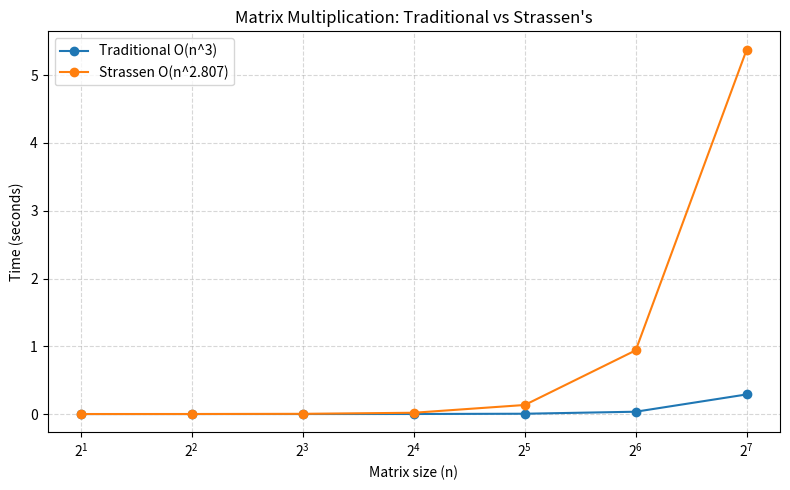

This chart was generated by the following Python code:
"""
matrix_mult.py
Q1: Matrix Multiplication -- Strassen's vs Traditional

Implements:
    - traditional_multiply(A, B): O(n^3) triple nested loop
    - strassen_multiply(A, B):    O(n^log2(7)) ~= O(n^2.807) divide and conquer
                                   (7 recursive multiplications per split)

Matrix sizes are restricted to powers of 2 (2, 4, 8, ..., 128) as required.
The script verifies both algorithms produce identical results, times each,
and plots a runtime comparison graph (matrix_perf.png).
"""

import random
import time
import matplotlib.pyplot as plt


# ---------------------------------------------------------------------------
# Traditional O(n^3) multiplication
# ---------------------------------------------------------------------------
def traditional_multiply(A, B):
    n = len(A)
    result = [[0] * n for _ in range(n)]
    for i in range(n):
        for j in range(n):
            total = 0
            for k in range(n):
                total += A[i][k] * B[k][j]
            result[i][j] = total
    return result


# ---------------------------------------------------------------------------
# Matrix helper functions used by Strassen's algorithm
# ---------------------------------------------------------------------------
def add_matrix(A, B):
    n = len(A)
    return [[A[i][j] + B[i][j] for j in range(n)] for i in range(n)]


def sub_matrix(A, B):
    n = len(A)
    return [[A[i][j] - B[i][j] for j in range(n)] for i in range(n)]


def split_matrix(M):
    """Split an n x n matrix into four (n/2) x (n/2) quadrants."""
    n = len(M)
    mid = n // 2
    top_left = [row[:mid] for row in M[:mid]]
    top_right = [row[mid:] for row in M[:mid]]
    bottom_left = [row[:mid] for row in M[mid:]]
    bottom_right = [row[mid:] for row in M[mid:]]
    return top_left, top_right, bottom_left, bottom_right


def join_matrix(C11, C12, C21, C22):
    """Reassemble four quadrants into a single n x n matrix."""
    top = [r1 + r2 for r1, r2 in zip(C11, C12)]
    bottom = [r1 + r2 for r1, r2 in zip(C21, C22)]
    return top + bottom


# ---------------------------------------------------------------------------
# Strassen's algorithm -- 7 multiplications instead of 8 per split
# ---------------------------------------------------------------------------
def strassen_multiply(A, B):
    n = len(A)

    # Base case: 1x1 "matrix" multiplication is just scalar multiplication.
    if n == 1:
        return [[A[0][0] * B[0][0]]]

    A11, A12, A21, A22 = split_matrix(A)
    B11, B12, B21, B22 = split_matrix(B)

    # The 7 Strassen products -- this is where the saving over the
    # traditional 8-multiplication quadrant approach comes from.
    M1 = strassen_multiply(add_matrix(A11, A22), add_matrix(B11, B22))
    M2 = strassen_multiply(add_matrix(A21, A22), B11)
    M3 = strassen_multiply(A11, sub_matrix(B12, B22))
    M4 = strassen_multiply(A22, sub_matrix(B21, B11))
    M5 = strassen_multiply(add_matrix(A11, A12), B22)
    M6 = strassen_multiply(sub_matrix(A21, A11), add_matrix(B11, B12))
    M7 = strassen_multiply(sub_matrix(A12, A22), add_matrix(B21, B22))

    C11 = add_matrix(sub_matrix(add_matrix(M1, M4), M5), M7)
    C12 = add_matrix(M3, M5)
    C21 = add_matrix(M2, M4)
    C22 = add_matrix(sub_matrix(add_matrix(M1, M3), M2), M6)

    return join_matrix(C11, C12, C21, C22)


# ---------------------------------------------------------------------------
# Utilities
# ---------------------------------------------------------------------------
def random_matrix(n, low=-10, high=10):
    return [[random.randint(low, high) for _ in range(n)] for _ in range(n)]


def matrices_equal(A, B):
    n = len(A)
    return all(A[i][j] == B[i][j] for i in range(n) for j in range(n))


def print_matrix(M, label=""):
    if label:
        print(label)
    for row in M:
        print(row)
    print()


# ---------------------------------------------------------------------------
# Correctness check + timing experiment
# ---------------------------------------------------------------------------
def run_experiment(sizes):
    traditional_times = []
    strassen_times = []

    print(f"{'n':>5} | {'traditional (s)':>16} | {'strassen (s)':>13} | match")
    print("-" * 55)

    for n in sizes:
        A = random_matrix(n)
        B = random_matrix(n)

        start = time.perf_counter()
        trad_result = traditional_multiply(A, B)
        trad_time = time.perf_counter() - start

        start = time.perf_counter()
        strassen_result = strassen_multiply(A, B)
        strassen_time = time.perf_counter() - start

        match = matrices_equal(trad_result, strassen_result)
        print(f"{n:>5} | {trad_time:>16.6f} | {strassen_time:>13.6f} | {match}")

        if not match:
            raise AssertionError(f"Mismatch between algorithms at n={n}")

        traditional_times.append(trad_time)
        strassen_times.append(strassen_time)

    return traditional_times, strassen_times


def plot_results(sizes, traditional_times, strassen_times):
    plt.figure(figsize=(8, 5))
    plt.plot(sizes, traditional_times, marker="o", label="Traditional O(n^3)")
    plt.plot(sizes, strassen_times, marker="o", label="Strassen O(n^2.807)")
    plt.xlabel("Matrix size (n)")
    plt.ylabel("Time (seconds)")
    plt.title("Matrix Multiplication: Traditional vs Strassen's")
    plt.xscale("log", base=2)
    plt.legend()
    plt.grid(True, which="both", linestyle="--", alpha=0.5)
    plt.tight_layout()
    plt.savefig("matrix_perf.png")
    print("\nSaved plot to matrix_perf.png")


if __name__ == "__main__":
    # Demonstrate correctness on a small readable example first.
    demo_A = random_matrix(4)
    demo_B = random_matrix(4)
    print_matrix(demo_A, "Matrix A (4x4):")
    print_matrix(demo_B, "Matrix B (4x4):")
    print_matrix(traditional_multiply(demo_A, demo_B), "Traditional result:")
    print_matrix(strassen_multiply(demo_A, demo_B), "Strassen result:")

    # Full experiment across increasing powers of 2.
    sizes = [2, 4, 8, 16, 32, 64, 128]
    traditional_times, strassen_times = run_experiment(sizes)
    plot_results(sizes, traditional_times, strassen_times)

   
